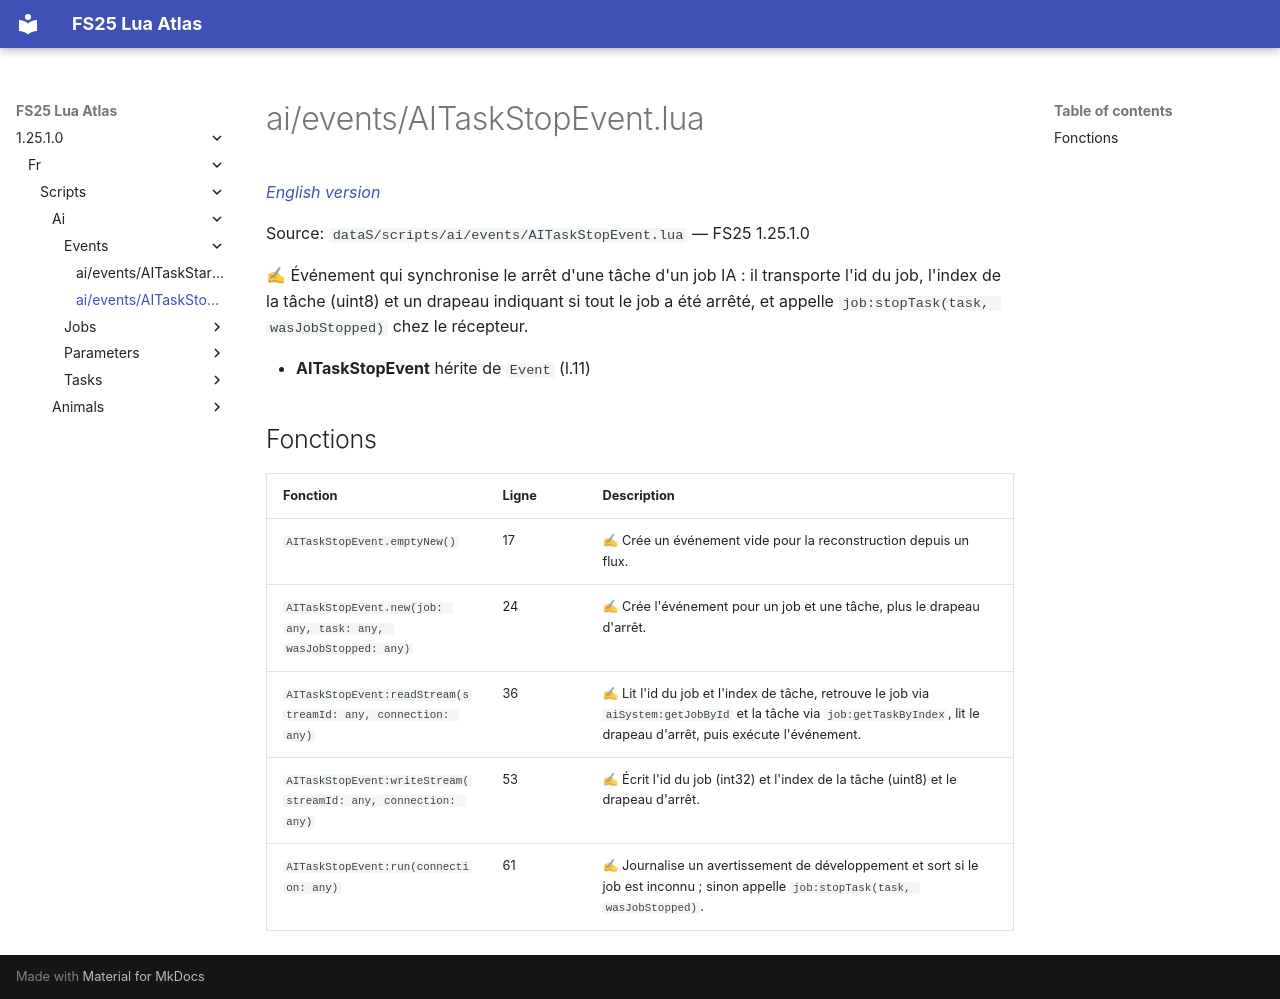

repository: Tim0219800/fs25-lua-atlas · page: 1.25.1.0/fr/scripts/ai/events/AITaskStopEvent.html · generator: mkdocs

# ai/events/AITaskStopEvent.lua

*[English version](../../../../scripts/ai/events/AITaskStopEvent.md)*

Source: `dataS/scripts/ai/events/AITaskStopEvent.lua` — FS25 1.25.1.0

✍ Événement qui synchronise le arrêt d'une tâche d'un job IA : il transporte l'id du job, l'index de la tâche (uint8) et un drapeau indiquant si tout le job a été arrêté, et appelle `job:stopTask(task, wasJobStopped)` chez le récepteur.

- **AITaskStopEvent** hérite de `Event` (l.11)

## Fonctions

| Fonction | Ligne | Description |
|---|---|---|
| `AITaskStopEvent.emptyNew()` | 17 | ✍ Crée un événement vide pour la reconstruction depuis un flux. |
| `AITaskStopEvent.new(job: any, task: any, wasJobStopped: any)` | 24 | ✍ Crée l'événement pour un job et une tâche, plus le drapeau d'arrêt. |
| `AITaskStopEvent:readStream(streamId: any, connection: any)` | 36 | ✍ Lit l'id du job et l'index de tâche, retrouve le job via `aiSystem:getJobById` et la tâche via `job:getTaskByIndex`, lit le drapeau d'arrêt, puis exécute l'événement. |
| `AITaskStopEvent:writeStream(streamId: any, connection: any)` | 53 | ✍ Écrit l'id du job (int32) et l'index de la tâche (uint8) et le drapeau d'arrêt. |
| `AITaskStopEvent:run(connection: any)` | 61 | ✍ Journalise un avertissement de développement et sort si le job est inconnu ; sinon appelle `job:stopTask(task, wasJobStopped)`. |
